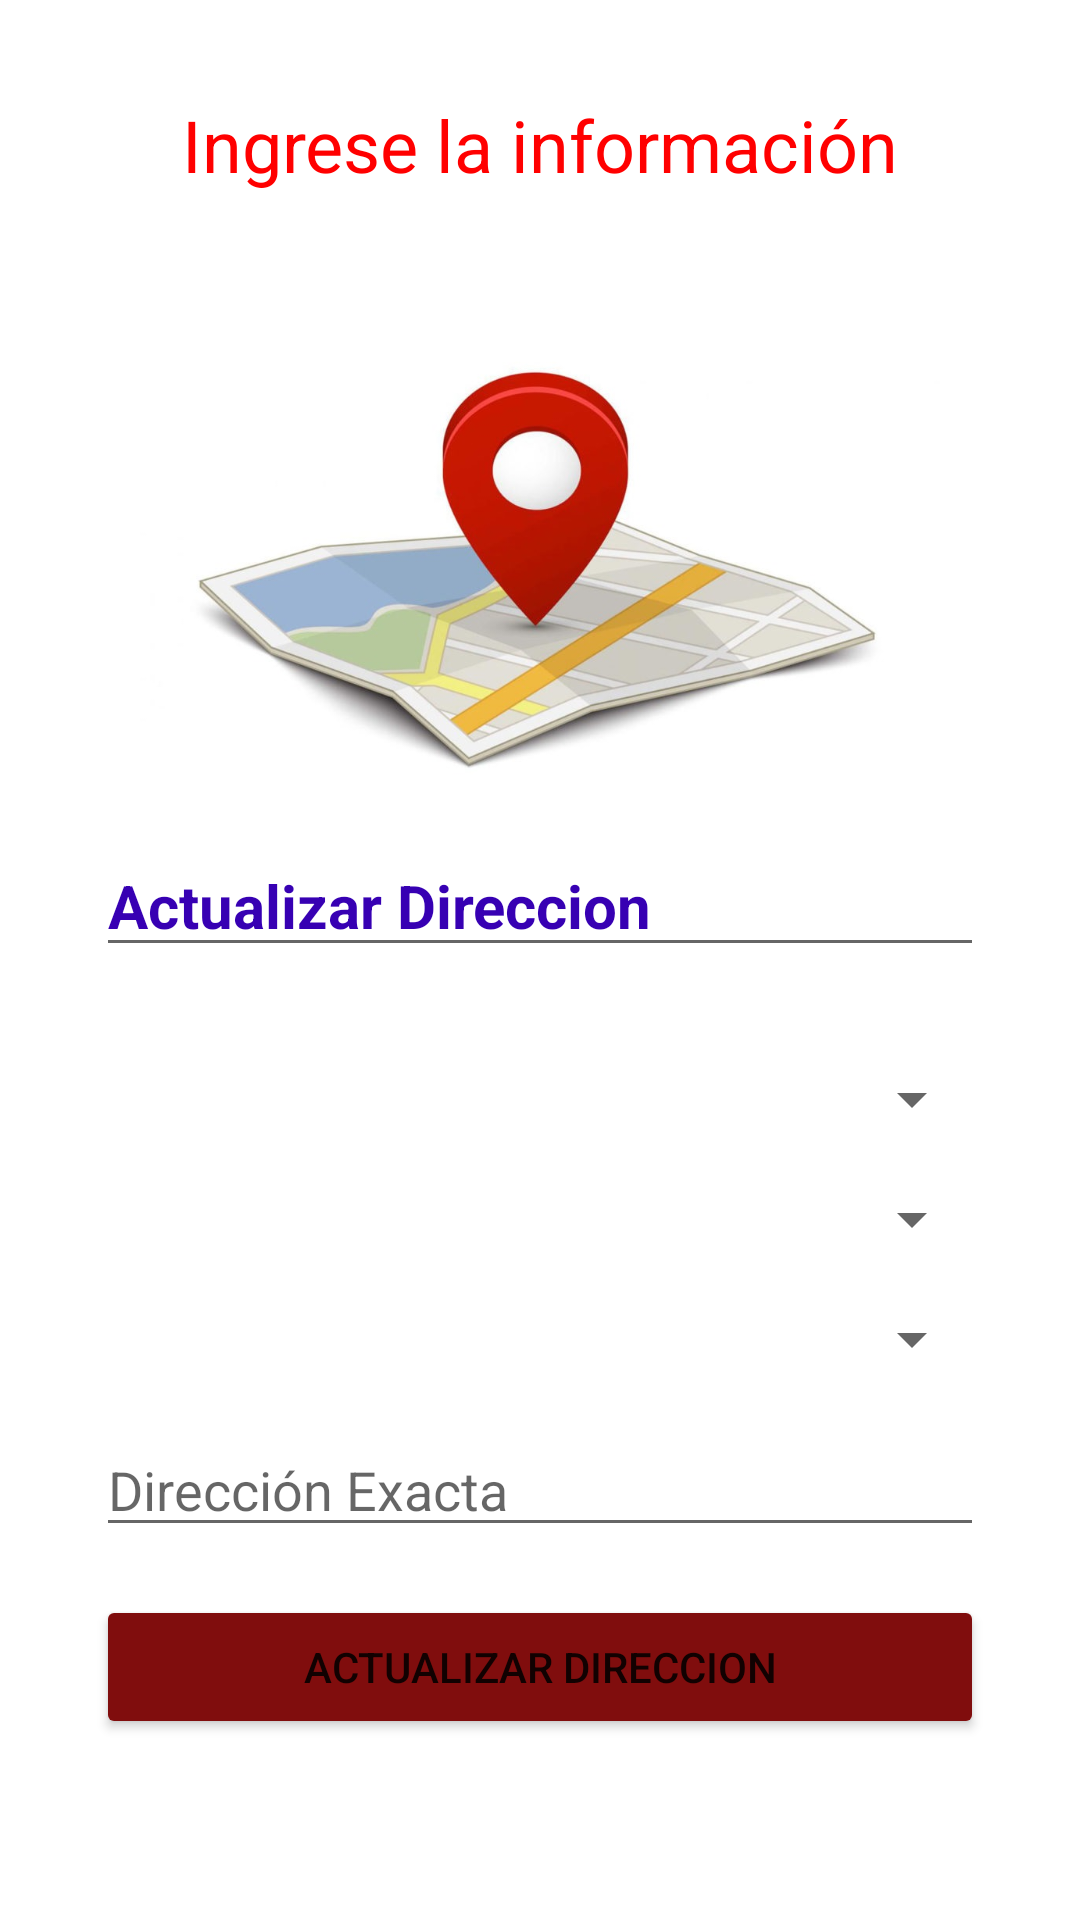

Layout XML and referenced resources for this Android screen:
<!-- AndroidManifest.xml: application theme Theme.EatsDeliveryApp -->
<!-- res/layout/activity_modificar_direccion.xml -->
<?xml version="1.0" encoding="utf-8"?>
<androidx.constraintlayout.widget.ConstraintLayout xmlns:android="http://schemas.android.com/apk/res/android"
    xmlns:app="http://schemas.android.com/apk/res-auto"
    xmlns:tools="http://schemas.android.com/tools"
    android:layout_width="match_parent"
    android:layout_height="match_parent"
    tools:context=".Cliente.ModificarDireccion">
    <TextView
        android:id="@+id/title"
        android:layout_width="wrap_content"
        android:layout_height="wrap_content"
        android:layout_marginStart="32dp"
        android:layout_marginTop="32dp"
        android:layout_marginEnd="32dp"
        android:gravity="center"
        android:text="Ingrese la información"
        android:textAppearance="@style/TextAppearance.AppCompat.Large"
        android:textColor="#FF0000"
        android:textSize="24sp"
        app:layout_constraintEnd_toEndOf="parent"
        app:layout_constraintStart_toStartOf="parent"
        app:layout_constraintTop_toTopOf="parent" />

    <ScrollView
        android:id="@+id/scrollView2"
        android:layout_width="0dp"
        android:layout_height="0dp"
        android:layout_marginTop="32dp"
        app:layout_constraintBottom_toBottomOf="parent"
        app:layout_constraintEnd_toEndOf="parent"
        app:layout_constraintStart_toStartOf="parent"
        app:layout_constraintTop_toBottomOf="@+id/title">

        <LinearLayout
            android:layout_width="match_parent"
            android:layout_height="wrap_content"
            android:orientation="vertical">

            <ImageView
                android:id="@+id/imagedirs"
                android:layout_width="match_parent"
                android:layout_height="150dp"
                android:layout_marginStart="32dp"
                android:layout_marginTop="16dp"
                android:layout_marginEnd="32dp"
                app:srcCompat="@drawable/mapa" />

            <EditText
                android:id="@+id/titulilloo"
                android:layout_width="match_parent"
                android:layout_height="wrap_content"
                android:layout_marginStart="32dp"
                android:layout_marginTop="16dp"
                android:layout_marginEnd="32dp"
                android:editable="false"
                android:hint="Registrar Dirección"
                android:text="Actualizar Direccion"
                android:textColor="@color/purple_700"
                android:textSize="20sp"
                android:textStyle="bold" />

            <Spinner
                android:id="@+id/provinciaSpinner"
                android:layout_width="match_parent"
                android:layout_height="wrap_content"
                android:layout_marginStart="32dp"
                android:layout_marginTop="32dp"
                android:layout_marginEnd="32dp"
                android:hint="Provincia"/>

            <Spinner
                android:id="@+id/cantonSpinner"
                android:layout_width="match_parent"
                android:layout_height="wrap_content"
                android:layout_marginStart="32dp"
                android:layout_marginTop="16dp"
                android:layout_marginEnd="32dp"
                android:hint="Canton"/>

            <Spinner
                android:id="@+id/distritoSpinner"
                android:layout_width="match_parent"
                android:layout_height="wrap_content"
                android:layout_marginStart="32dp"
                android:layout_marginTop="16dp"
                android:layout_marginEnd="32dp"
                android:hint="Distrito"/>

            <EditText
                android:id="@+id/direccionSpinner"
                android:layout_width="match_parent"
                android:layout_height="wrap_content"
                android:layout_marginStart="32dp"
                android:layout_marginTop="16dp"
                android:layout_marginEnd="32dp"
                android:hint="Dirección Exacta" />


            <Button
                android:id="@+id/siguientesss"
                android:layout_width="match_parent"
                android:layout_height="wrap_content"
                android:layout_marginStart="32dp"
                android:layout_marginTop="16dp"
                android:layout_marginEnd="32dp"
                android:onClick="EditDireccion"
                android:text="Actualizar Direccion"
                app:backgroundTint="#800D0D" />

            <Space
                android:layout_width="match_parent"
                android:layout_height="36dp" />

        </LinearLayout>
    </ScrollView>
</androidx.constraintlayout.widget.ConstraintLayout>
<!-- resources referenced by this layout -->
<resources>
  <color name="purple_700">#FF3700B3</color>
  <!-- drawable mapa: jpg bitmap (drawable, 54710 bytes) -->
  <style name="Theme.EatsDeliveryApp" parent="Theme.MaterialComponents.DayNight.DarkActionBar">
          
          <item name="colorPrimary">@color/red</item>
          <item name="colorPrimaryVariant">@color/red</item>
          <item name="colorOnPrimary">@color/white</item>
          
          <item name="colorSecondary">@color/teal_200</item>
          <item name="colorSecondaryVariant">@color/teal_700</item>
          <item name="colorOnSecondary">@color/black</item>
          
          <item name="android:statusBarColor" tools:targetApi="l">?attr/colorPrimaryVariant</item>
          
      </style>
  <color name="red">#DF323B</color>
  <color name="white">#FFFFFFFF</color>
  <color name="teal_200">#FF03DAC5</color>
  <color name="teal_700">#FF018786</color>
  <color name="black">#FF000000</color>
</resources>
